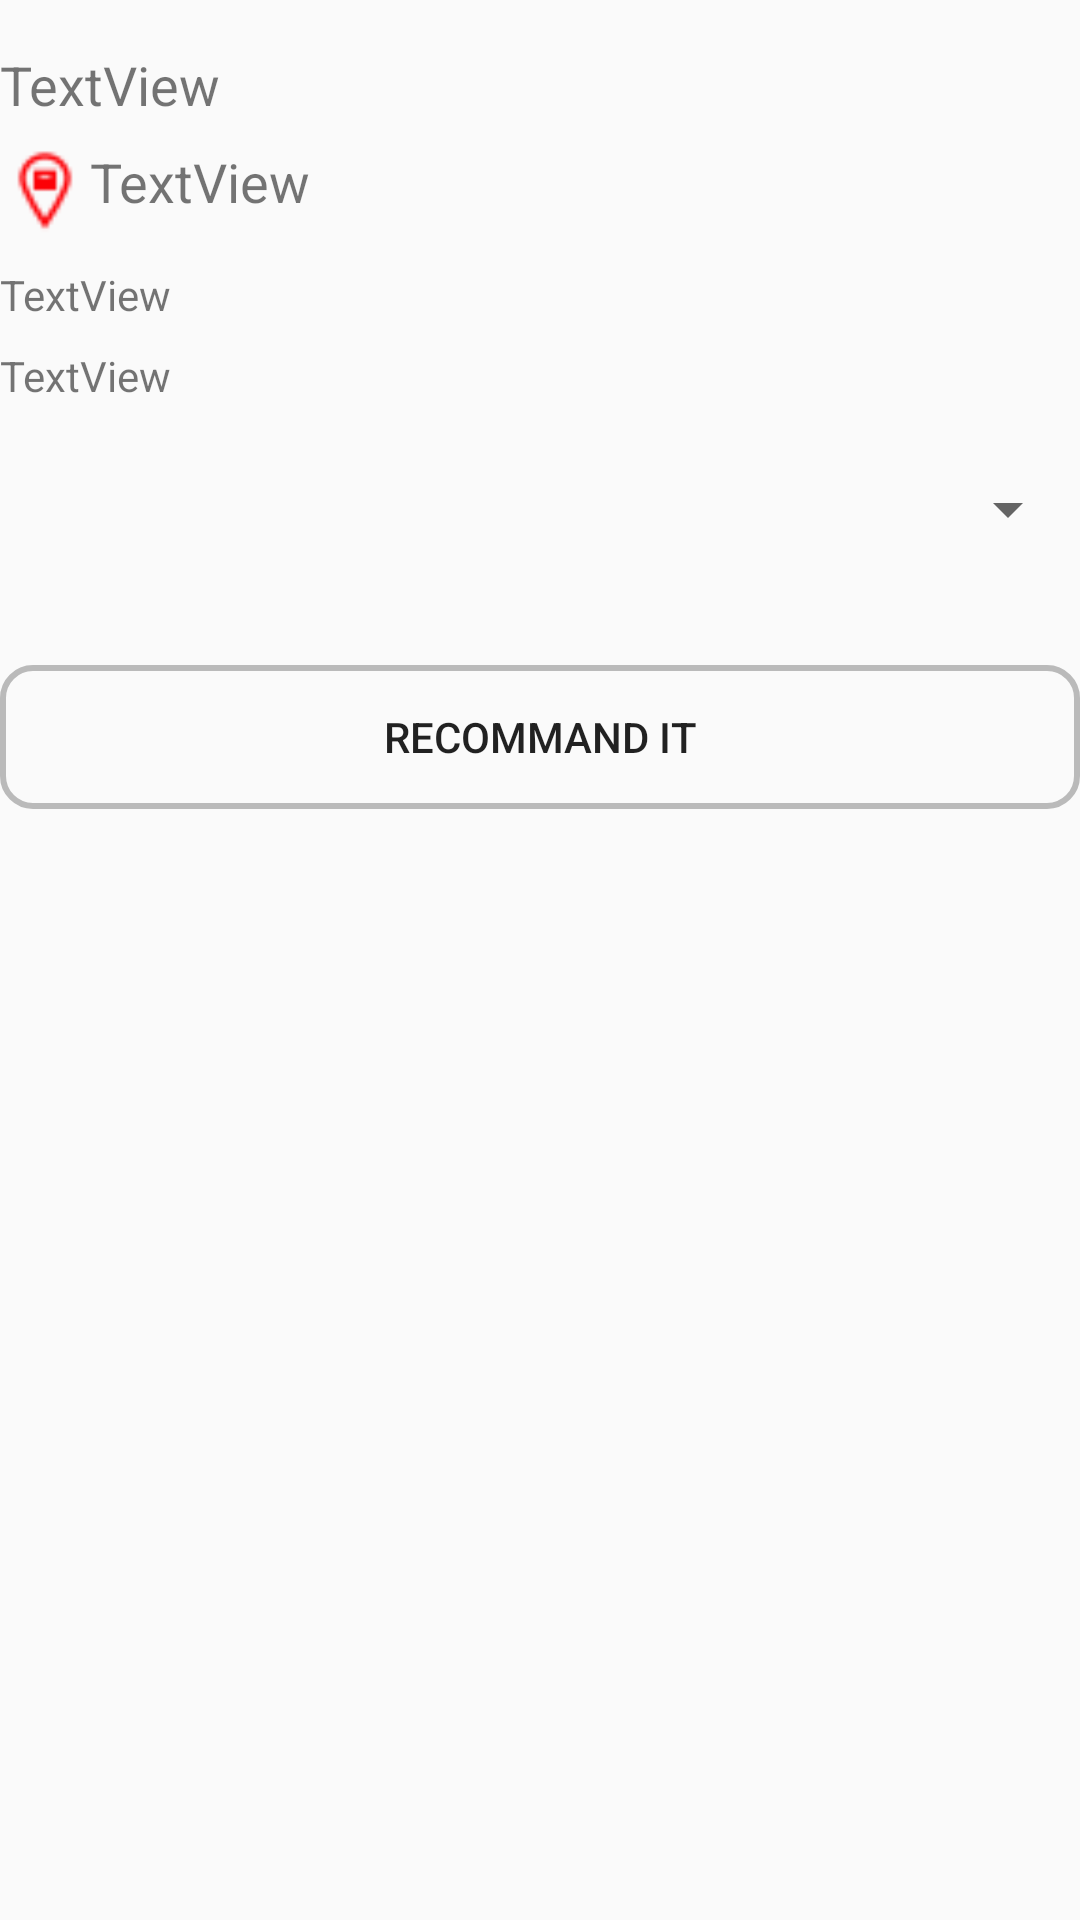

Here is an Android app screen rendered from its layout file. Give the layout XML and the strings, colors and styles it references.
<!-- AndroidManifest.xml: application theme AppTheme -->
<!-- res/layout/recommend_shop.xml -->
<?xml version="1.0" encoding="utf-8"?>
<RelativeLayout xmlns:android="http://schemas.android.com/apk/res/android"
    xmlns:app="http://schemas.android.com/apk/res-auto"
    android:layout_width="match_parent"
    android:layout_height="match_parent">

    <TextView
        android:id="@+id/textView30"
        android:layout_width="wrap_content"
        android:layout_height="wrap_content"
        android:layout_alignParentEnd="true"
        android:layout_alignParentLeft="true"
        android:layout_alignParentRight="true"
        android:layout_alignParentStart="true"
        android:layout_marginTop="16dp"
        android:layout_weight="1"
        android:text="TextView"
        android:textSize="18sp" />

    <TextView
        android:id="@+id/textView29"
        android:layout_width="wrap_content"
        android:layout_height="wrap_content"
        android:layout_alignParentEnd="true"
        android:layout_alignParentRight="true"
        android:layout_below="@+id/textView30"
        android:layout_marginTop="8dp"
        android:layout_toEndOf="@+id/imageView17"
        android:layout_toRightOf="@+id/imageView17"
        android:layout_weight="1"
        android:text="TextView"
        android:textSize="18sp" />

    <ImageView
        android:id="@+id/imageView17"
        android:layout_width="30dp"
        android:layout_height="30dp"
        android:layout_alignParentLeft="true"
        android:layout_alignParentStart="true"
        android:layout_below="@+id/textView30"
        android:layout_marginTop="8dp"
        android:background="@drawable/order_shipped" />

    <TextView
        android:id="@+id/textView31"
        android:layout_width="wrap_content"
        android:layout_height="wrap_content"
        android:layout_alignParentEnd="true"
        android:layout_alignParentLeft="true"
        android:layout_alignParentRight="true"
        android:layout_alignParentStart="true"
        android:layout_below="@+id/textView29"
        android:layout_marginTop="16dp"
        android:text="TextView" />

    <TextView
        android:id="@+id/textView32"
        android:layout_width="wrap_content"
        android:layout_height="wrap_content"
        android:layout_alignParentEnd="true"
        android:layout_alignParentLeft="true"
        android:layout_alignParentRight="true"
        android:layout_alignParentStart="true"
        android:layout_below="@+id/textView31"
        android:layout_marginTop="8dp"
        android:text="TextView" />

    <Button
        android:id="@+id/button39"
        android:layout_width="wrap_content"
        android:layout_height="wrap_content"
        android:layout_alignParentEnd="true"
        android:layout_alignParentLeft="true"
        android:layout_alignParentRight="true"
        android:layout_alignParentStart="true"
        android:layout_below="@+id/spinner"
        android:layout_marginTop="32dp"
        android:background="@drawable/shape"
        android:text="recommand it" />

    <Spinner
        android:id="@+id/spinner"
        android:layout_width="match_parent"
        android:layout_height="40dp"
        android:layout_alignParentLeft="true"
        android:layout_alignParentStart="true"
        android:layout_below="@+id/textView32"
        android:layout_marginTop="15dp" />
</RelativeLayout>
<!-- resources referenced by this layout -->
<resources>
  <!-- drawable order_shipped: png bitmap (drawable, 573 bytes) -->
  <!-- drawable shape (drawable) -->
  <?xml version="1.0" encoding="utf-8"?>
  <shape xmlns:android="http://schemas.android.com/apk/res/android"
  android:shape="rectangle" >
  
  
  <solid android:color="@android:color/transparent" />
  
  <stroke
      android:width="2dp"
      android:color="#BABABA" />
  
  
  <corners android:radius="10dip" />
  
  </shape>
  <style name="AppTheme" parent="Theme.AppCompat.Light.DarkActionBar">
          
          <item name="colorPrimary">@color/colorPrimary</item>
          <item name="colorPrimaryDark">@color/colorPrimaryDark</item>
          <item name="colorAccent">@color/colorAccent</item>
      </style>
  <color name="colorPrimary">#D4DFE6</color>
  <color name="colorPrimaryDark">#0997C6</color>
  <color name="colorAccent">#10b9f4</color>
</resources>
